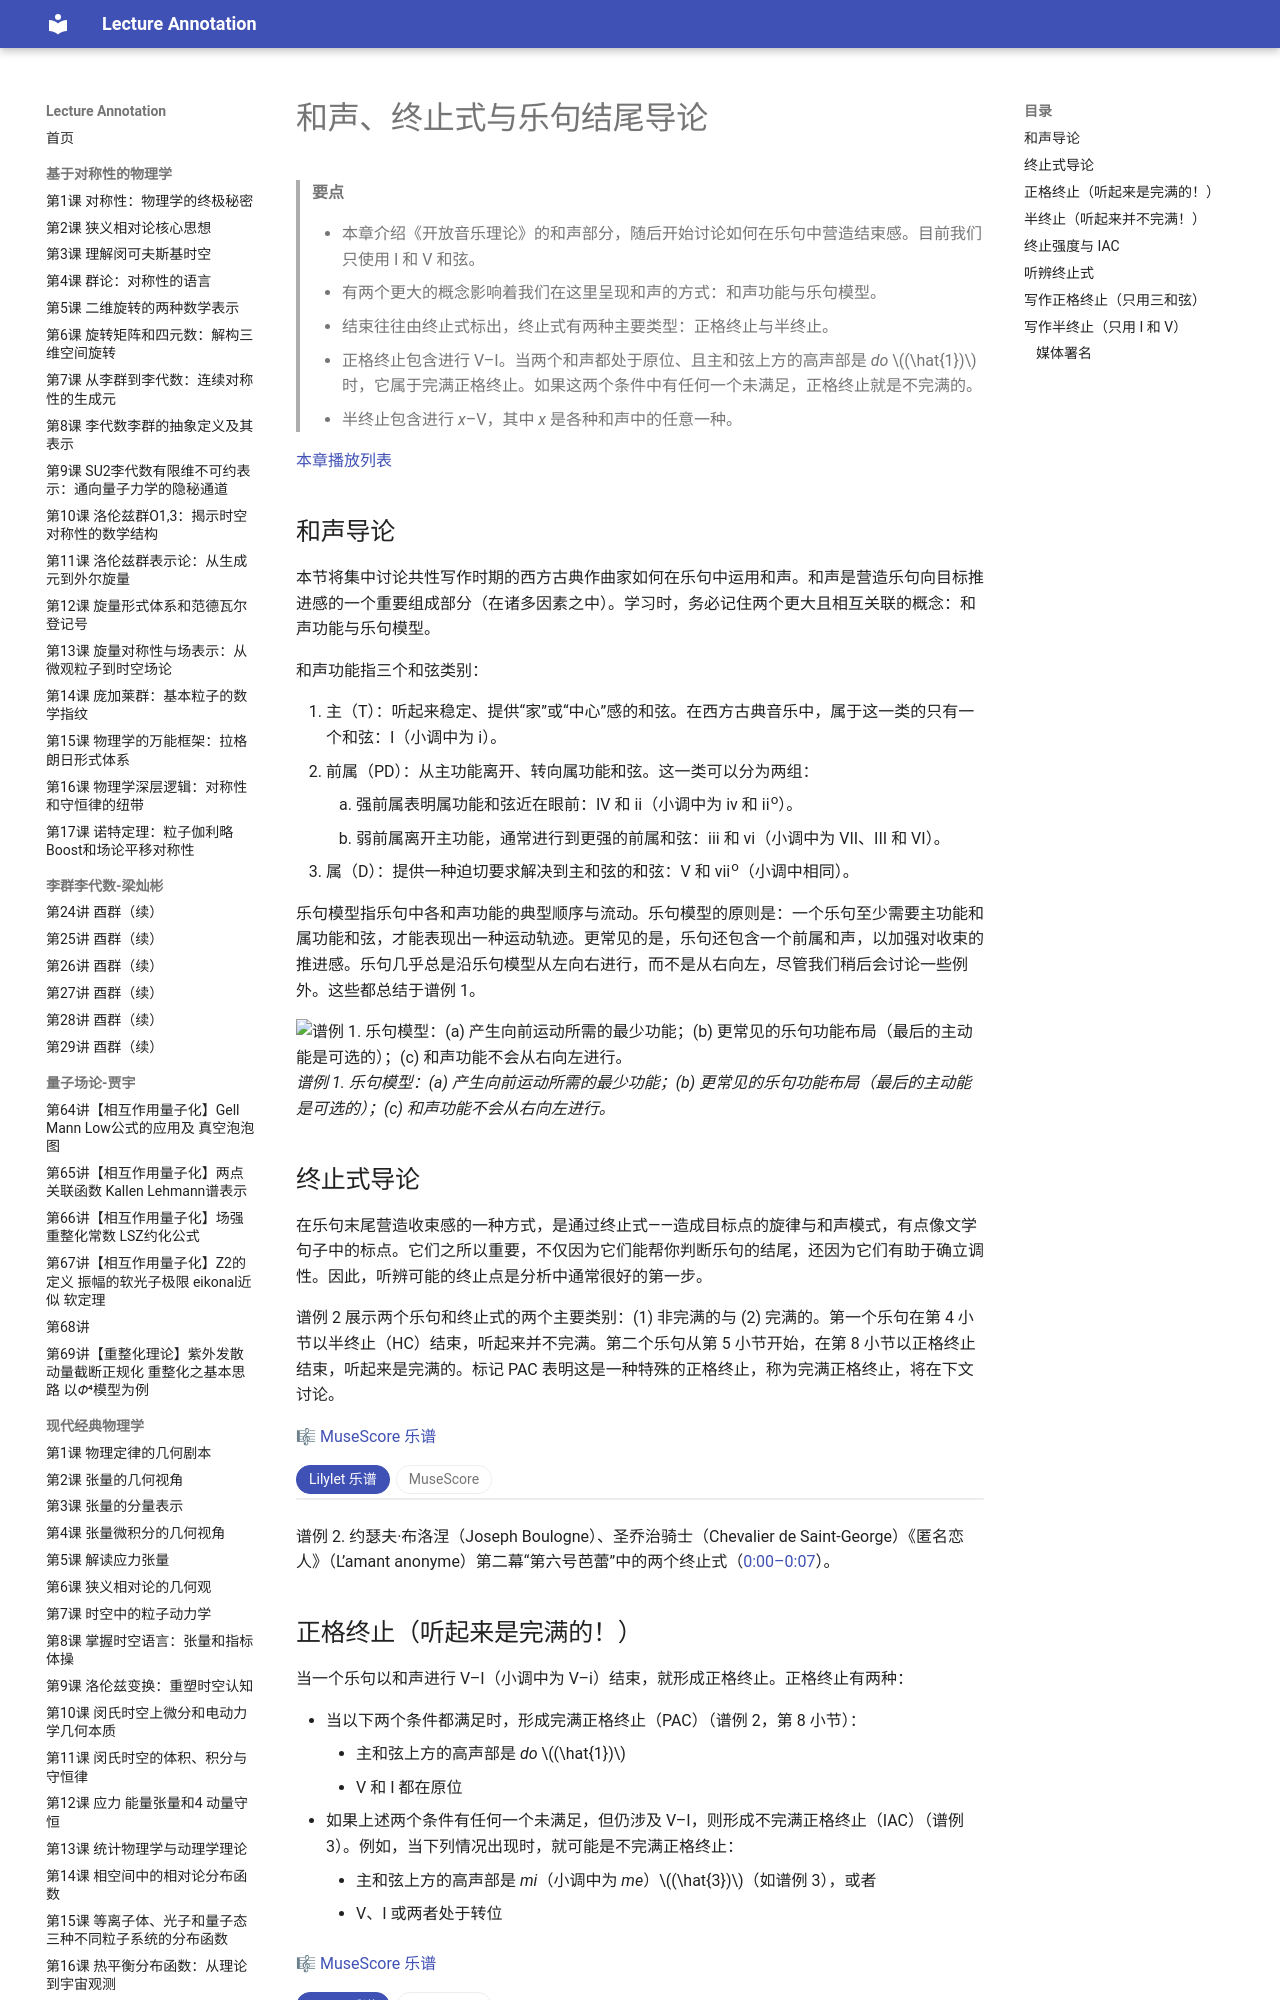

repository: k-l-lambda/lecture-annotation · page: ebooks/omt-v2/03-diatonic-harmony/01-intro-to-harmony/index.html · generator: mkdocs

---
title: "和声、终止式与乐句结尾导论"
slug: "intro-to-harmony"
source: "https://viva.pressbooks.pub/openmusictheory/chapter/intro-to-harmony/"
authors: ["John Peterson"]
license: "CC BY-SA 4.0"
modified: "2025-07-15"
---

# 和声、终止式与乐句结尾导论

> **要点**
>
> - 本章介绍《开放音乐理论》的和声部分，随后开始讨论如何在乐句中营造结束感。目前我们只使用 I 和 V 和弦。
> - 有两个更大的概念影响着我们在这里呈现和声的方式：和声功能与乐句模型。
> - 结束往往由终止式标出，终止式有两种主要类型：正格终止与半终止。
> 	- 正格终止包含进行 V–I。当两个和声都处于原位、且主和弦上方的高声部是 *do* $(\hat{1})$ 时，它属于完满正格终止。如果这两个条件中有任何一个未满足，正格终止就是不完满的。
> 	- 半终止包含进行 *x*–V，其中 *x* 是各种和声中的任意一种。

[本章播放列表](https://open.spotify.com/playlist/6kmui77ocrE2vw2jBiWaM4?si=267868512e414880)

## 和声导论

本节将集中讨论共性写作时期的西方古典作曲家如何在乐句中运用和声。和声是营造乐句向目标推进感的一个重要组成部分（在诸多因素之中）。学习时，务必记住两个更大且相互关联的概念：和声功能与乐句模型。

和声功能指三个和弦类别：

1. 主（T）：听起来稳定、提供“家”或“中心”感的和弦。在西方古典音乐中，属于这一类的只有一个和弦：I（小调中为 i）。
2. 前属（PD）：从主功能离开、转向属功能和弦。这一类可以分为两组：
	1. 强前属表明属功能和弦近在眼前：IV 和 ii（小调中为 iv 和 ii<sup>o</sup>）。
	2. 弱前属离开主功能，通常进行到更强的前属和弦：iii 和 vi（小调中为 VII、III 和 VI）。
3. 属（D）：提供一种迫切要求解决到主和弦的和弦：V 和 vii<sup>o</sup>（小调中相同）。

乐句模型指乐句中各和声功能的典型顺序与流动。乐句模型的原则是：一个乐句至少需要主功能和属功能和弦，才能表现出一种运动轨迹。更常见的是，乐句还包含一个前属和声，以加强对收束的推进感。乐句几乎总是沿乐句模型从左向右进行，而不是从右向左，尽管我们稍后会讨论一些例外。这些都总结于谱例 1。

![谱例 1. 乐句模型：(a) 产生向前运动所需的最少功能；(b) 更常见的乐句功能布局（最后的主动能是可选的）；(c) 和声功能不会从右向左进行。](../media/2019/09/Phrase_Model.png)*谱例 1. 乐句模型：(a) 产生向前运动所需的最少功能；(b) 更常见的乐句功能布局（最后的主动能是可选的）；(c) 和声功能不会从右向左进行。*

## 终止式导论

在乐句末尾营造收束感的一种方式，是通过终止式——造成目标点的旋律与和声模式，有点像文学句子中的标点。它们之所以重要，不仅因为它们能帮你判断乐句的结尾，还因为它们有助于确立调性。因此，听辨可能的终止点是分析中通常很好的第一步。

谱例 2 展示两个乐句和终止式的两个主要类别：(1) 非完满的与 (2) 完满的。第一个乐句在第 4 小节以半终止（HC）结束，听起来并不完满。第二个乐句从第 5 小节开始，在第 8 小节以正格终止结束，听起来是完满的。标记 PAC 表明这是一种特殊的正格终止，称为完满正格终止，将在下文讨论。

🎼 [MuseScore 乐谱](https://musescore.com/user/32728834/scores/6827779)

<!-- embed-begin: https://musescore.com/user/32728834/scores/6827779 -->
<div class="omt-switch" data-omt-switch>
<div class="omt-switch-bar" role="tablist"><button type="button" role="tab" aria-selected="true" data-pane="lilylet">Lilylet 乐谱</button><button type="button" role="tab" aria-selected="false" data-pane="musescore">MuseScore</button></div>
<div class="omt-switch-pane" role="tabpanel" data-pane="lilylet" markdown="1">

```lyl.play
[staves ",,,"]

\key a \major \numericTimeSignature \time 6/8 \partial 8 \clef "treble" a'8 \\\
\clef "treble" r8 \\\
\clef "alto" r8 \\\
\clef "bass" r8 | %1

\grace { d'8 } e4 e8 d8[ cs8 d8] \\\
r4. r4 a'8 \\\
a4.:8 a4.:8 \\\
a4.:8 a4.:8 | %2

cs'4 cs8 b8[ a8 b8] \\\
e'4 e8 \grace { e8 } d8[ cs8 d8] \\\
a4.:8 a4.:8 \\\
a4.:8 a4.:8 | %3

a'4 a8 \grace { e'8 } d8[ cs8 d8] \\\
cs'4 cs8 \grace { cs8 } b8[ a8 b8] \\\
a4.:8 a4.:8 \\\
a4.:8 a4.:8 | %4

cs'4. b4 a8 \\\
a'4. gs4 r8 \\\
e,8[ gs8 b8] e4 r8 \\\
e,8[ gs8 b8] e4 r8 | %5

\grace { d'8 } e4 e8 \grace { e8 } d8[ cs8 d8] \\\
r4. r4 a'8 \\\
a4.:8 a4.:8 \\\
a4.:8 a4.:8 | %6

cs'4 cs8 \grace { cs8 } b8[ a8 b8] \\\
e'4 e8 \grace { e8 } d8[ cs8 d8] \\\
a4.:8 a4.:8 \\\
a4.:8 a4.:8 | %7

a'8[ fs'8 e8] d8[ cs8 b8] \\\
cs'8[ d8 cs8] b8[ a8 gs8] \\\
a8[ b8 cs8] d8[ e8 e8] \\\
a8[ b8 cs8] d8[ e8 e,8] | %8

a'8[ e8 cs8] a4 r8 \\\
a'4.:8 a4 r8 \\\
a'8[ e8 cs8] a4 r8 \\\
a8[ e8 cs8] a4 r8 | %9
```

</div>
<div class="omt-switch-pane omt-embed omt-embed-musescore" role="tabpanel" data-pane="musescore" hidden><iframe data-src="https://musescore.com/user/32728834/scores/6827779/embed" title="MuseScore" loading="lazy" style="height: 394px" allow="autoplay; fullscreen" allowfullscreen></iframe></div>
</div>
<!-- embed-end -->

谱例 2. 约瑟夫·布洛涅（Joseph Boulogne）、圣乔治骑士（Chevalier de Saint-George）《匿名恋人》（L’amant anonyme）第二幕“第六号芭蕾”中的两个终止式（[0:00–0:07](https://open.spotify.com/track/3OXzn1bVmfvj33Pf6kYfvh?si=yUFCPxiGR_yGgk30svbrKg)）。

## 正格终止（听起来是完满的！）

当一个乐句以和声进行 V–I（小调中为 V–i）结束，就形成正格终止。正格终止有两种：

- 当以下两个条件都满足时，形成完满正格终止（PAC）（谱例 2，第 8 小节）：
	- 主和弦上方的高声部是 *do* $(\hat{1})$
	- V 和 I 都在原位
- 如果上述两个条件有任何一个未满足，但仍涉及 V–I，则形成不完满正格终止（IAC）（谱例 3）。例如，当下列情况出现时，就可能是不完满正格终止：
	- 主和弦上方的高声部是 *mi*（小调中为 *me*）$(\hat{3})$（如谱例 3），或者
	- V、I 或两者处于转位

🎼 [MuseScore 乐谱](https://musescore.com/user/32728834/scores/6617197)

<!-- embed-begin: https://musescore.com/user/32728834/scores/6617197 -->
<div class="omt-switch" data-omt-switch>
<div class="omt-switch-bar" role="tablist"><button type="button" role="tab" aria-selected="true" data-pane="lilylet">Lilylet 乐谱</button><button type="button" role="tab" aria-selected="false" data-pane="musescore">MuseScore</button></div>
<div class="omt-switch-pane" role="tabpanel" data-pane="lilylet" markdown="1">

```lyl.play
[staves ",{-}"]

\key bf \major \numericTimeSignature \time 3/4 \clef "treble" \tempo "Andante" R1 \\\
\staff "1" \clef "treble" d8[ g8] bf,4 d8 \\
\staff "2" \clef "bass" <g, g'>4.~ bf'4 | %1

d'4 d4 d4 \\\
\staff "1" d8 s8 g8[ bf8] d,4 g8 \\
\staff "2" \stemUp g,2. bf'4 \\
\staff "2" \stemDown s2 s4 | %2

ef'2 d4 \\\
\staff "1" ef8[ g8 bf8] s8 ef,8[ g8] \\
\staff "2" \stemUp g,2. bf'4 \\
\staff "2" \stemDown s2 s4 | %3

cs'2 r4 \\\
\staff "1" bf8[ e8 g8 bf8 e,8 g8] \\
\staff "2" g2. | %4

d'4 a4 bf4 \\\
\staff "1" a8[ d8 fs8 a8 d,8 fs8] \\
\staff "2" fs,2. | %5

d'2 c4 \\\
\staff "1" a8[ d8 fs8 a8 d,8 fs8] \\
\staff "2" d,2. | %6

bf'2 r4 \\\
\staff "1" bf8[ d8 g8 bf8 d,8 g8] \\
\staff "2" g2. | %7
```

</div>
<div class="omt-switch-pane omt-embed omt-embed-musescore" role="tabpanel" data-pane="musescore" hidden><iframe data-src="https://musescore.com/user/32728834/scores/6617197/embed" title="MuseScore" loading="lazy" style="height: 394px" allow="autoplay; fullscreen" allowfullscreen></iframe></div>
</div>
<!-- embed-end -->

谱例 3. 范妮·亨泽尔（Fanny Hensel）《远方》（“Ferne”）Op. 9, No. 2 中的一个不完满正格终止（IAC）（[0:00–0:14](https://open.spotify.com/track/7FntcviFpSkbT67SoPHVfq?si=G2NlQSZ0SaKFUJw906wshQ)）。

## 半终止（听起来并不完满！）

当一个乐句结束在 V 上时，形成半终止（HC）（谱例 2，第 4 小节）。V 之前可以出现各种和弦，因此我们常把标记半终止的和声进行称为“*x*–V”。

目前，我们只把词汇限定为 I 和 V 和弦（或小调中的 i 和 V），以便学习一些声部进行的基本技法。
